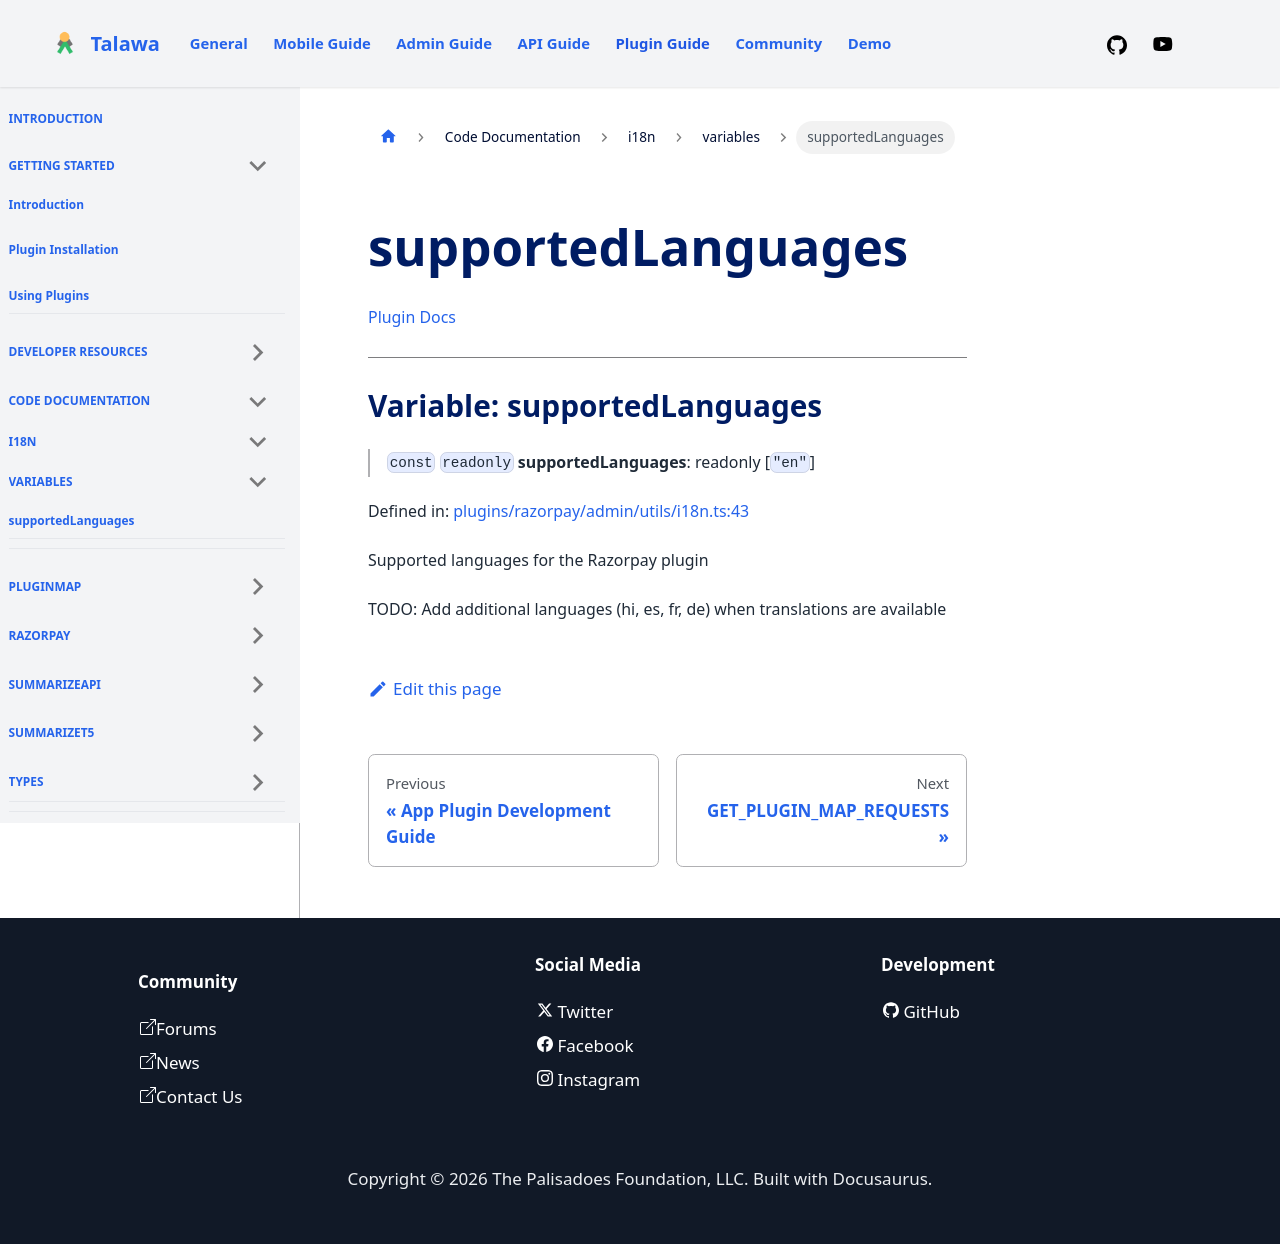

repository: PalisadoesFoundation/talawa-plugin · page: docs/auto-docs/i18n/variables/supportedLanguages/index.html · generator: docusaurus

[Plugin Docs](/)

***

# Variable: supportedLanguages

> `const` `readonly` **supportedLanguages**: readonly \[`"en"`\]

Defined in: [plugins/razorpay/admin/utils/i18n.ts:43](https://github.com/PalisadoesFoundation/talawa-plugin/tree/main/plugins/razorpay/admin/utils/i18n.ts#L43)

Supported languages for the Razorpay plugin

TODO: Add additional languages (hi, es, fr, de) when translations are available
